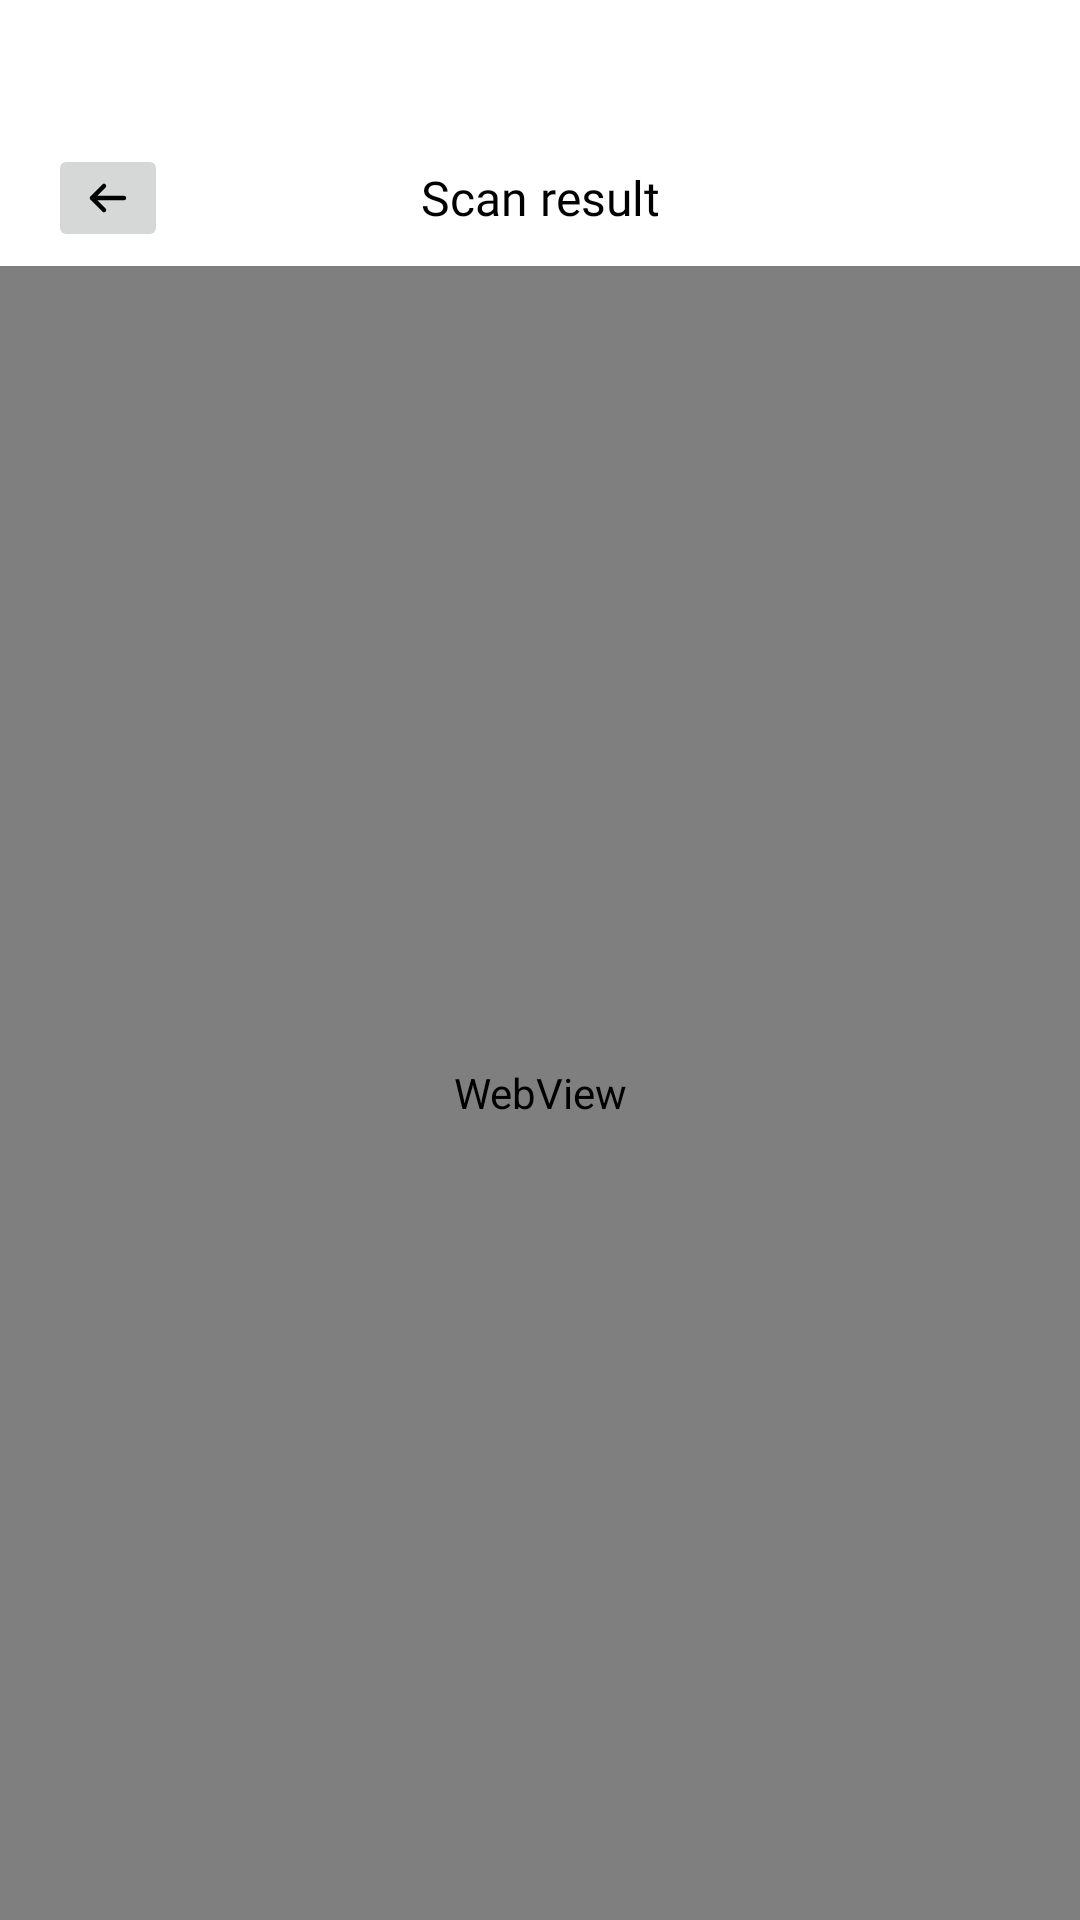

Produce the Android XML layout that renders to this screen, including the resource entries it uses.
<!-- AndroidManifest.xml: application theme Theme.Rplink -->
<!-- res/layout/fragment_scan_result.xml -->
<?xml version="1.0" encoding="utf-8"?>
<androidx.constraintlayout.widget.ConstraintLayout xmlns:android="http://schemas.android.com/apk/res/android"
    xmlns:app="http://schemas.android.com/apk/res-auto"
    xmlns:tools="http://schemas.android.com/tools"
    android:id="@+id/rootView"
    android:layout_width="match_parent"
    android:layout_height="match_parent"
    tools:context=".presentation.scan.ScanResultFragment">

    <androidx.appcompat.widget.AppCompatTextView
        android:id="@+id/headerText"
        android:layout_width="match_parent"
        android:layout_height="wrap_content"
        android:layout_marginTop="55dp"
        android:text="@string/scan_result"
        android:textAlignment="center"
        android:textAppearance="@style/TextAppearance.GolosMedium.16"
        app:layout_constraintTop_toTopOf="parent" />

    <androidx.appcompat.widget.AppCompatImageButton
        android:id="@+id/backButton"
        android:layout_width="wrap_content"
        android:layout_height="wrap_content"
        android:layout_marginStart="@dimen/size_16"
        android:src="@drawable/ic_arrow"
        app:layout_constraintBottom_toBottomOf="@id/headerText"
        app:layout_constraintStart_toStartOf="parent"
        app:layout_constraintTop_toTopOf="@id/headerText" />

    <WebView
        android:id="@+id/webView"
        android:layout_width="match_parent"
        android:layout_height="0dp"
        android:layout_marginTop="@dimen/size_12"
        app:layout_constraintBottom_toBottomOf="parent"
        app:layout_constraintTop_toBottomOf="@id/headerText" />
</androidx.constraintlayout.widget.ConstraintLayout>
<!-- resources referenced by this layout -->
<resources>
  <dimen name="size_12">12dp</dimen>
  <dimen name="size_16">16dp</dimen>
  <!-- drawable ic_arrow (drawable) -->
  <vector xmlns:android="http://schemas.android.com/apk/res/android"
      android:width="16dp"
      android:height="16dp"
      android:viewportWidth="16"
      android:viewportHeight="16">
    <path
        android:pathData="M13.333,8H2.667M2.667,8L6.667,4M2.667,8L6.667,12"
        android:strokeLineJoin="round"
        android:strokeWidth="1.5"
        android:fillColor="#00000000"
        android:strokeColor="#000000"
        android:strokeLineCap="round"/>
  </vector>
  <string name="scan_result">Scan result</string>
  <style name="TextAppearance.GolosMedium.16">
          <item name="android:textSize">@dimen/text_16</item>
      </style>
  <style name="Theme.Rplink" parent="Theme.MaterialComponents.DayNight.NoActionBar">
          <item name="android:statusBarColor">@android:color/transparent</item>
          <item name="android:textColor">@android:color/black</item>
      </style>
  <dimen name="text_16">16sp</dimen>
</resources>
